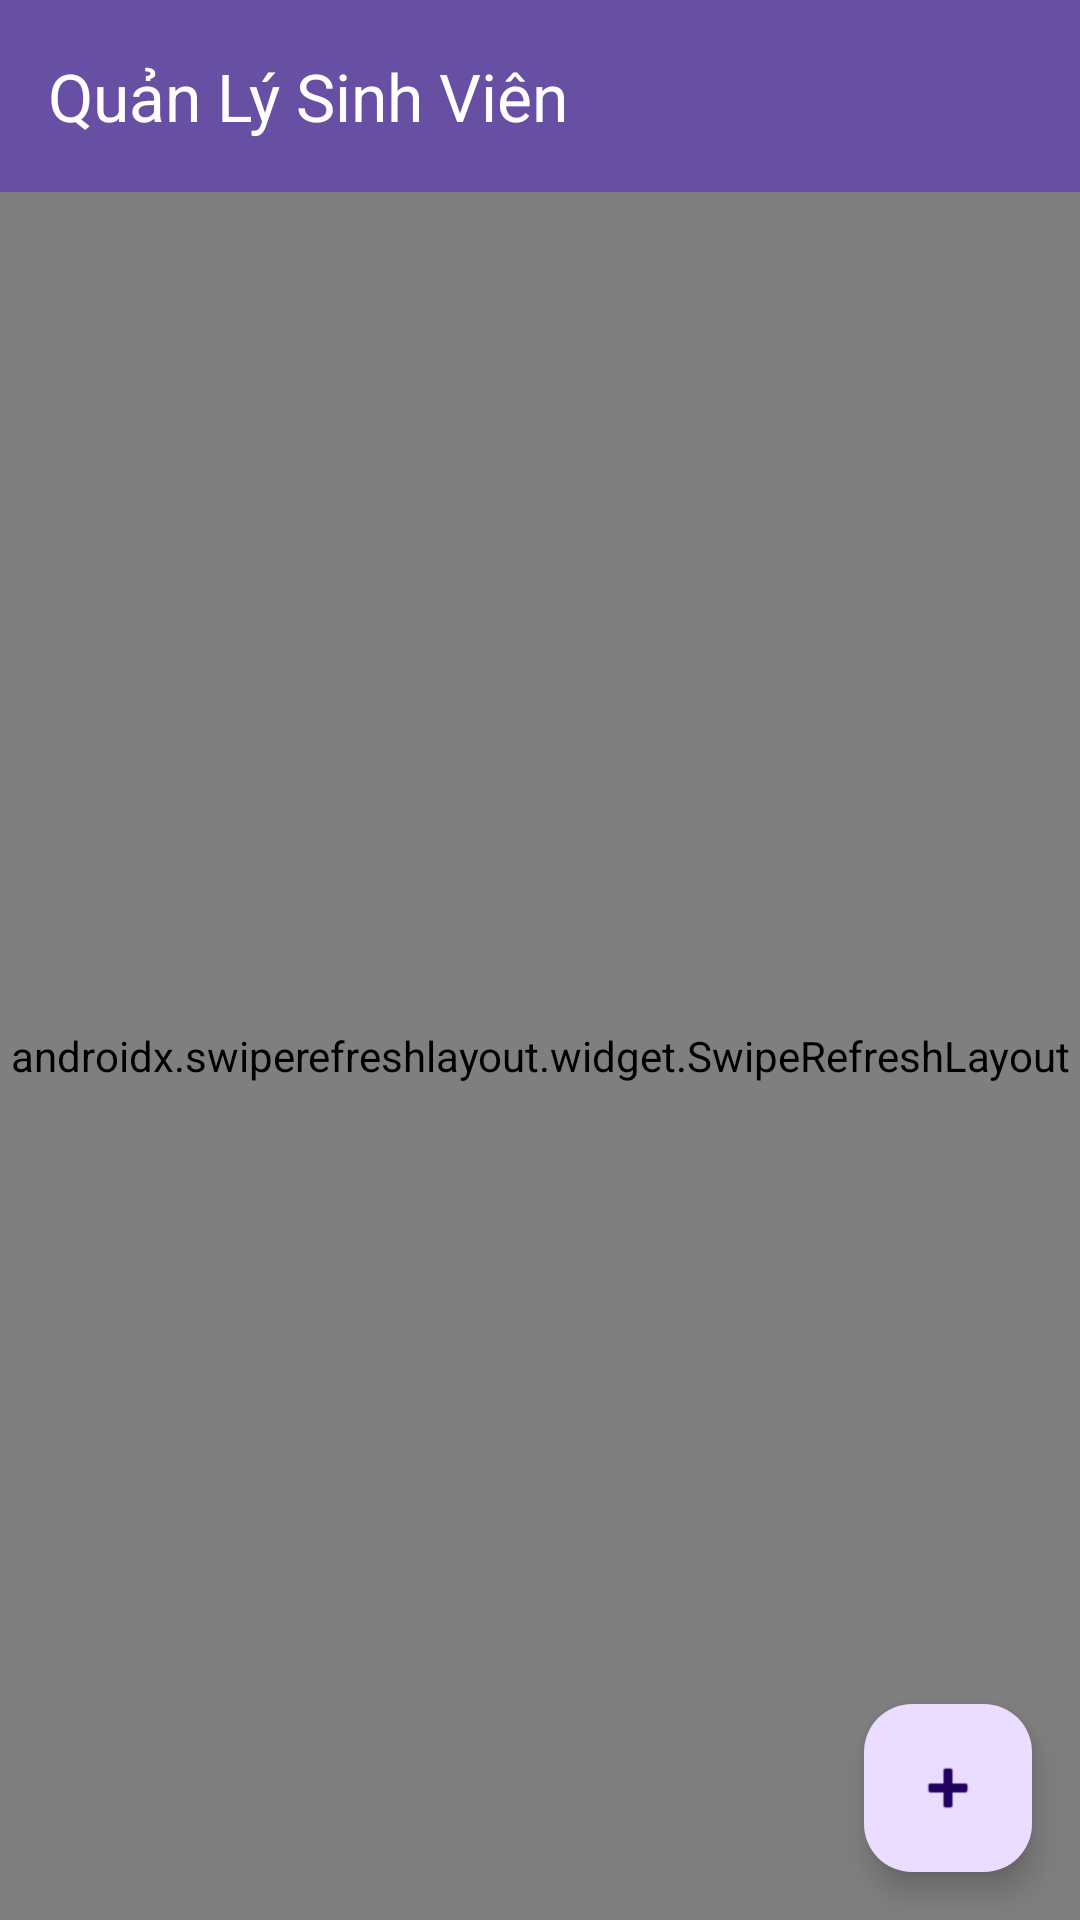

Layout XML and referenced resources for this Android screen:
<!-- AndroidManifest.xml: application theme Theme.Qlsv -->
<!-- res/layout/activity_main.xml -->
<?xml version="1.0" encoding="utf-8"?>
<androidx.coordinatorlayout.widget.CoordinatorLayout xmlns:android="http://schemas.android.com/apk/res/android"
    xmlns:app="http://schemas.android.com/apk/res-auto"
    xmlns:tools="http://schemas.android.com/tools"
    android:id="@+id/main"
    android:layout_width="match_parent"
    android:layout_height="match_parent"
    tools:context=".MainActivity">

    <com.google.android.material.appbar.AppBarLayout
        android:layout_width="match_parent"
        android:layout_height="wrap_content">

        <com.google.android.material.appbar.MaterialToolbar
            android:id="@+id/toolbar"
            android:layout_width="match_parent"
            android:layout_height="?attr/actionBarSize"
            app:title="Quản Lý Sinh Viên"
            app:titleTextColor="@android:color/white"
            android:background="?attr/colorPrimary" />

    </com.google.android.material.appbar.AppBarLayout>

    <androidx.swiperefreshlayout.widget.SwipeRefreshLayout
        android:id="@+id/swipeRefreshLayout"
        android:layout_width="match_parent"
        android:layout_height="match_parent"
        app:layout_behavior="@string/appbar_scrolling_view_behavior">

        <FrameLayout
            android:layout_width="match_parent"
            android:layout_height="match_parent">

            <androidx.recyclerview.widget.RecyclerView
                android:id="@+id/rvSinhVien"
                android:layout_width="match_parent"
                android:layout_height="match_parent"
                android:clipToPadding="false"
                android:paddingVertical="8dp"
                tools:listitem="@layout/item_sinh_vien" />

            <ProgressBar
                android:id="@+id/progressBar"
                android:layout_width="wrap_content"
                android:layout_height="wrap_content"
                android:layout_gravity="center"
                android:visibility="gone" />

            <TextView
                android:id="@+id/tvEmpty"
                android:layout_width="wrap_content"
                android:layout_height="wrap_content"
                android:layout_gravity="center"
                android:text="Chưa có sinh viên nào"
                android:textSize="16sp"
                android:textColor="#888888"
                android:visibility="gone" />

        </FrameLayout>

    </androidx.swiperefreshlayout.widget.SwipeRefreshLayout>

    <com.google.android.material.floatingactionbutton.FloatingActionButton
        android:id="@+id/fabAdd"
        android:layout_width="wrap_content"
        android:layout_height="wrap_content"
        android:layout_gravity="bottom|end"
        android:layout_margin="16dp"
        android:contentDescription="Thêm sinh viên"
        app:srcCompat="@android:drawable/ic_input_add" />

</androidx.coordinatorlayout.widget.CoordinatorLayout>
<!-- res/layout/item_sinh_vien.xml (included above) -->
<?xml version="1.0" encoding="utf-8"?>
<com.google.android.material.card.MaterialCardView xmlns:android="http://schemas.android.com/apk/res/android"
    xmlns:app="http://schemas.android.com/apk/res-auto"
    xmlns:tools="http://schemas.android.com/tools"
    android:layout_width="match_parent"
    android:layout_height="wrap_content"
    android:layout_marginHorizontal="12dp"
    android:layout_marginVertical="6dp"
    app:cardCornerRadius="12dp"
    app:cardElevation="3dp"
    app:strokeWidth="1dp"
    app:strokeColor="#E0E0E0">

    <LinearLayout
        android:layout_width="match_parent"
        android:layout_height="wrap_content"
        android:orientation="horizontal"
        android:padding="12dp"
        android:gravity="center_vertical">

        
        <com.google.android.material.imageview.ShapeableImageView
            android:id="@+id/imgAvatar"
            android:layout_width="64dp"
            android:layout_height="64dp"
            android:scaleType="centerCrop"
            android:src="@drawable/ic_launcher_foreground"
            app:shapeAppearanceOverlay="@style/ShapeAppearance.Material3.Corner.Full"
            android:background="#F0F0F0" />

        
        <LinearLayout
            android:layout_width="0dp"
            android:layout_height="wrap_content"
            android:layout_weight="1"
            android:layout_marginStart="12dp"
            android:orientation="vertical">

            <TextView
                android:id="@+id/tvHoTen"
                android:layout_width="wrap_content"
                android:layout_height="wrap_content"
                android:textSize="16sp"
                android:textStyle="bold"
                android:textColor="@android:color/black"
                tools:text="Nguyễn Văn A" />

            <TextView
                android:id="@+id/tvMaSV"
                android:layout_width="wrap_content"
                android:layout_height="wrap_content"
                android:textSize="14sp"
                android:textColor="#555555"
                tools:text="Mã SV: SV001" />

            <LinearLayout
                android:layout_width="wrap_content"
                android:layout_height="wrap_content"
                android:orientation="horizontal"
                android:layout_marginTop="2dp">

                <TextView
                    android:id="@+id/tvLop"
                    android:layout_width="wrap_content"
                    android:layout_height="wrap_content"
                    android:textSize="13sp"
                    android:textColor="#777777"
                    tools:text="Lớp: CNTT1" />

                <TextView
                    android:id="@+id/tvNamSinh"
                    android:layout_width="wrap_content"
                    android:layout_height="wrap_content"
                    android:layout_marginStart="12dp"
                    android:textSize="13sp"
                    android:textColor="#777777"
                    tools:text="Năm sinh: 2002" />
            </LinearLayout>

            <TextView
                android:id="@+id/tvDiaChi"
                android:layout_width="wrap_content"
                android:layout_height="wrap_content"
                android:layout_marginTop="2dp"
                android:textSize="13sp"
                android:textColor="#777777"
                tools:text="Địa chỉ: Hà Nội" />
        </LinearLayout>

        
        <LinearLayout
            android:layout_width="wrap_content"
            android:layout_height="wrap_content"
            android:orientation="vertical"
            android:gravity="center">

            <ImageButton
                android:id="@+id/btnEdit"
                android:layout_width="36dp"
                android:layout_height="36dp"
                android:background="?attr/selectableItemBackgroundBorderless"
                android:contentDescription="Sửa"
                android:src="@android:drawable/ic_menu_edit"
                app:tint="#1976D2" />

            <ImageButton
                android:id="@+id/btnDelete"
                android:layout_width="36dp"
                android:layout_height="36dp"
                android:layout_marginTop="4dp"
                android:background="?attr/selectableItemBackgroundBorderless"
                android:contentDescription="Xóa"
                android:src="@android:drawable/ic_menu_delete"
                app:tint="#D32F2F" />
        </LinearLayout>

    </LinearLayout>
</com.google.android.material.card.MaterialCardView>
<!-- resources referenced by this layout -->
<resources>
  <style name="Theme.Qlsv" parent="Base.Theme.Qlsv" />
  <style name="Base.Theme.Qlsv" parent="Theme.Material3.DayNight.NoActionBar">
          
          
      </style>
</resources>
